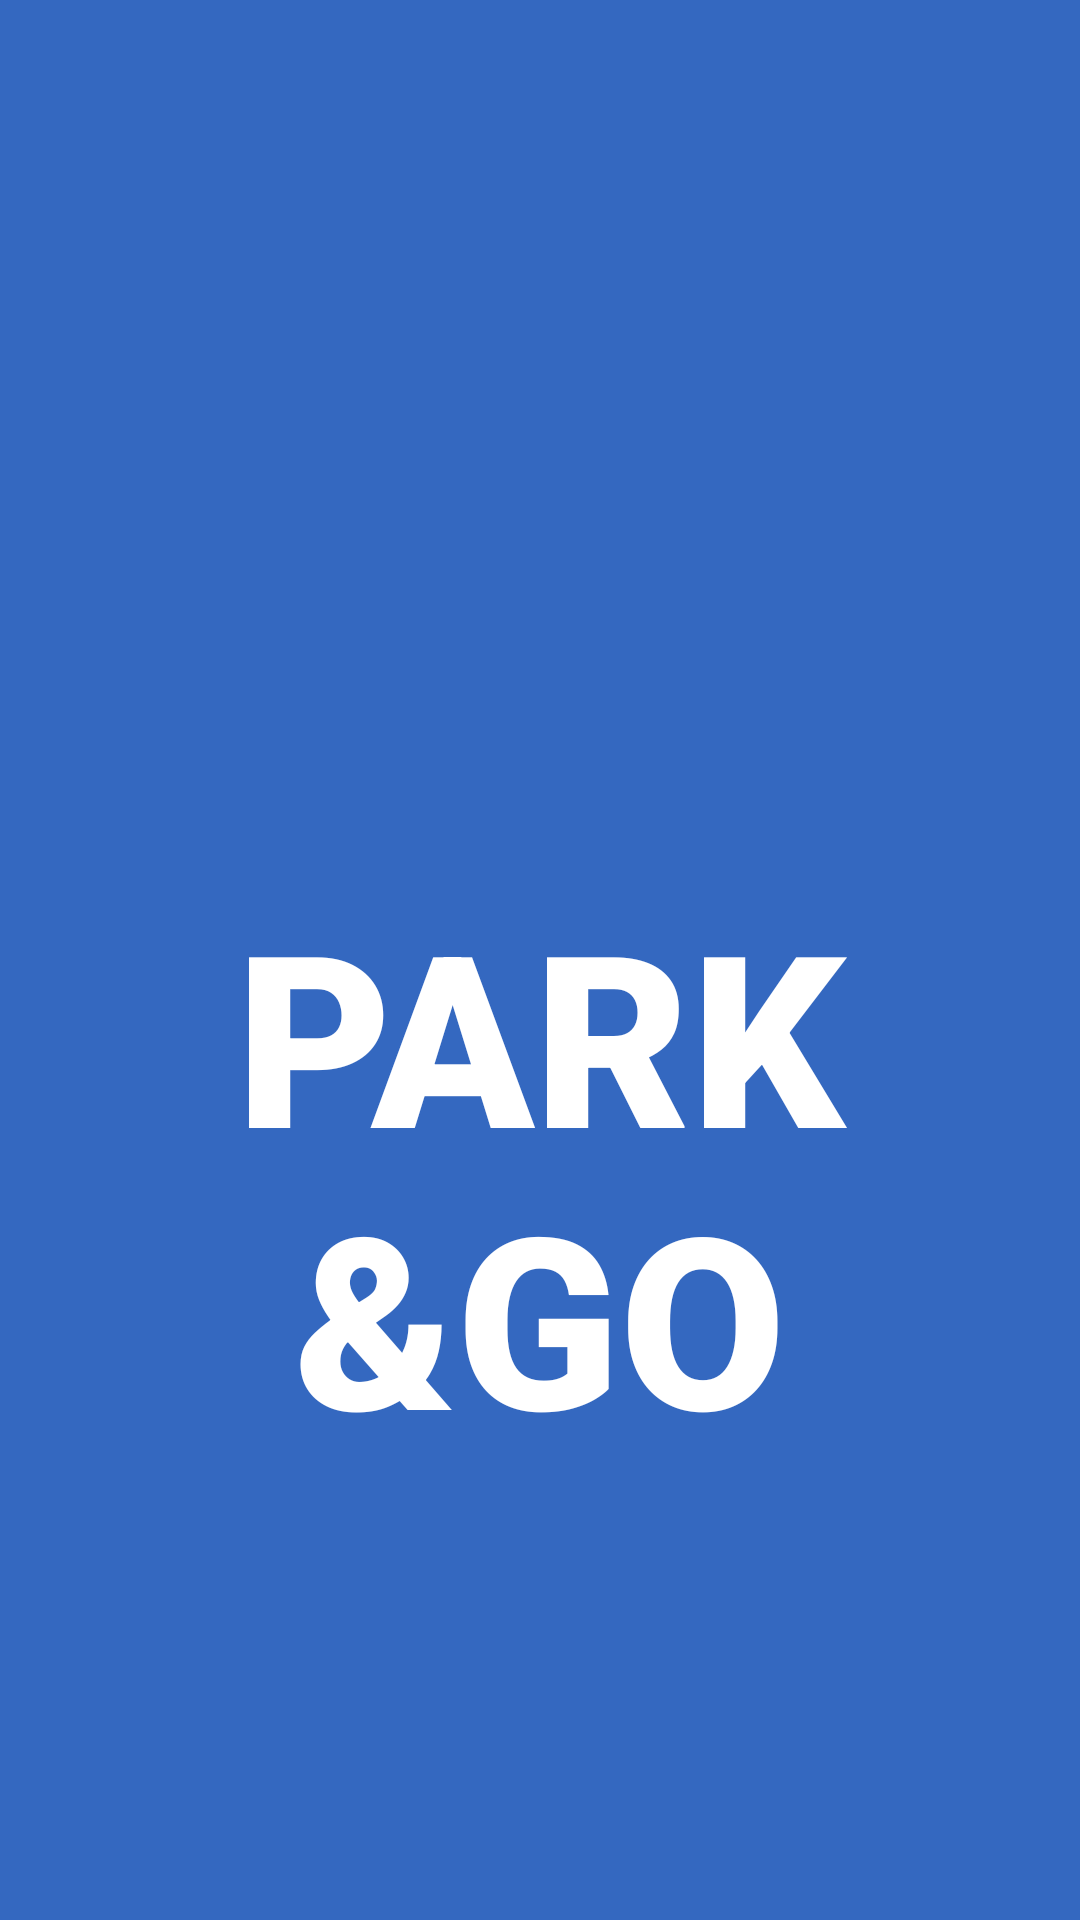

Produce the Android XML layout that renders to this screen, including the resource entries it uses.
<!-- AndroidManifest.xml: application theme AppTheme -->
<!-- res/layout/activity_main.xml -->
<?xml version="1.0" encoding="utf-8"?>
<androidx.constraintlayout.widget.ConstraintLayout xmlns:android="http://schemas.android.com/apk/res/android"
    xmlns:app="http://schemas.android.com/apk/res-auto"
    xmlns:tools="http://schemas.android.com/tools"
    android:id="@+id/main"
    android:layout_width="match_parent"
    android:layout_height="match_parent"
    android:background="#3468C0"
    tools:context=".MainActivity">

    <TextView
        android:id="@+id/mainText"
        android:layout_width="279dp"
        android:layout_height="200dp"
        android:fontFamily="sans-serif-black"
        android:gravity="center"
        android:text="PARK &amp;GO"
        android:textColor="#FFFFFF"
        android:textSize="80sp"
        app:layout_constraintBottom_toBottomOf="parent"
        app:layout_constraintEnd_toEndOf="parent"
        app:layout_constraintStart_toStartOf="parent"
        app:layout_constraintTop_toTopOf="parent"
        app:layout_constraintVertical_bias="0.662" />

    <ImageView
        android:id="@+id/imageView"
        android:layout_width="245dp"
        android:layout_height="270dp"
        app:layout_constraintBottom_toTopOf="@+id/mainText"
        app:layout_constraintEnd_toEndOf="parent"
        app:layout_constraintStart_toStartOf="parent"
        app:layout_constraintTop_toTopOf="parent"
        app:layout_constraintVertical_bias="1.0"
        app:srcCompat="@mipmap/conopng" />

</androidx.constraintlayout.widget.ConstraintLayout>
<!-- resources referenced by this layout -->
<resources>
  <style name="AppTheme" parent="Theme.AppCompat.Light.NoActionBar">
          <item name="colorPrimary">@color/primaryOrange</item>
          <item name="colorPrimaryDark">@color/black</item>
          <item name="colorAccent">@color/blueButton</item>
      </style>
  <color name="primaryOrange">#FF9843</color>
  <color name="black">#FF000000</color>
  <color name="blueButton">#4B7ED4</color>
</resources>
